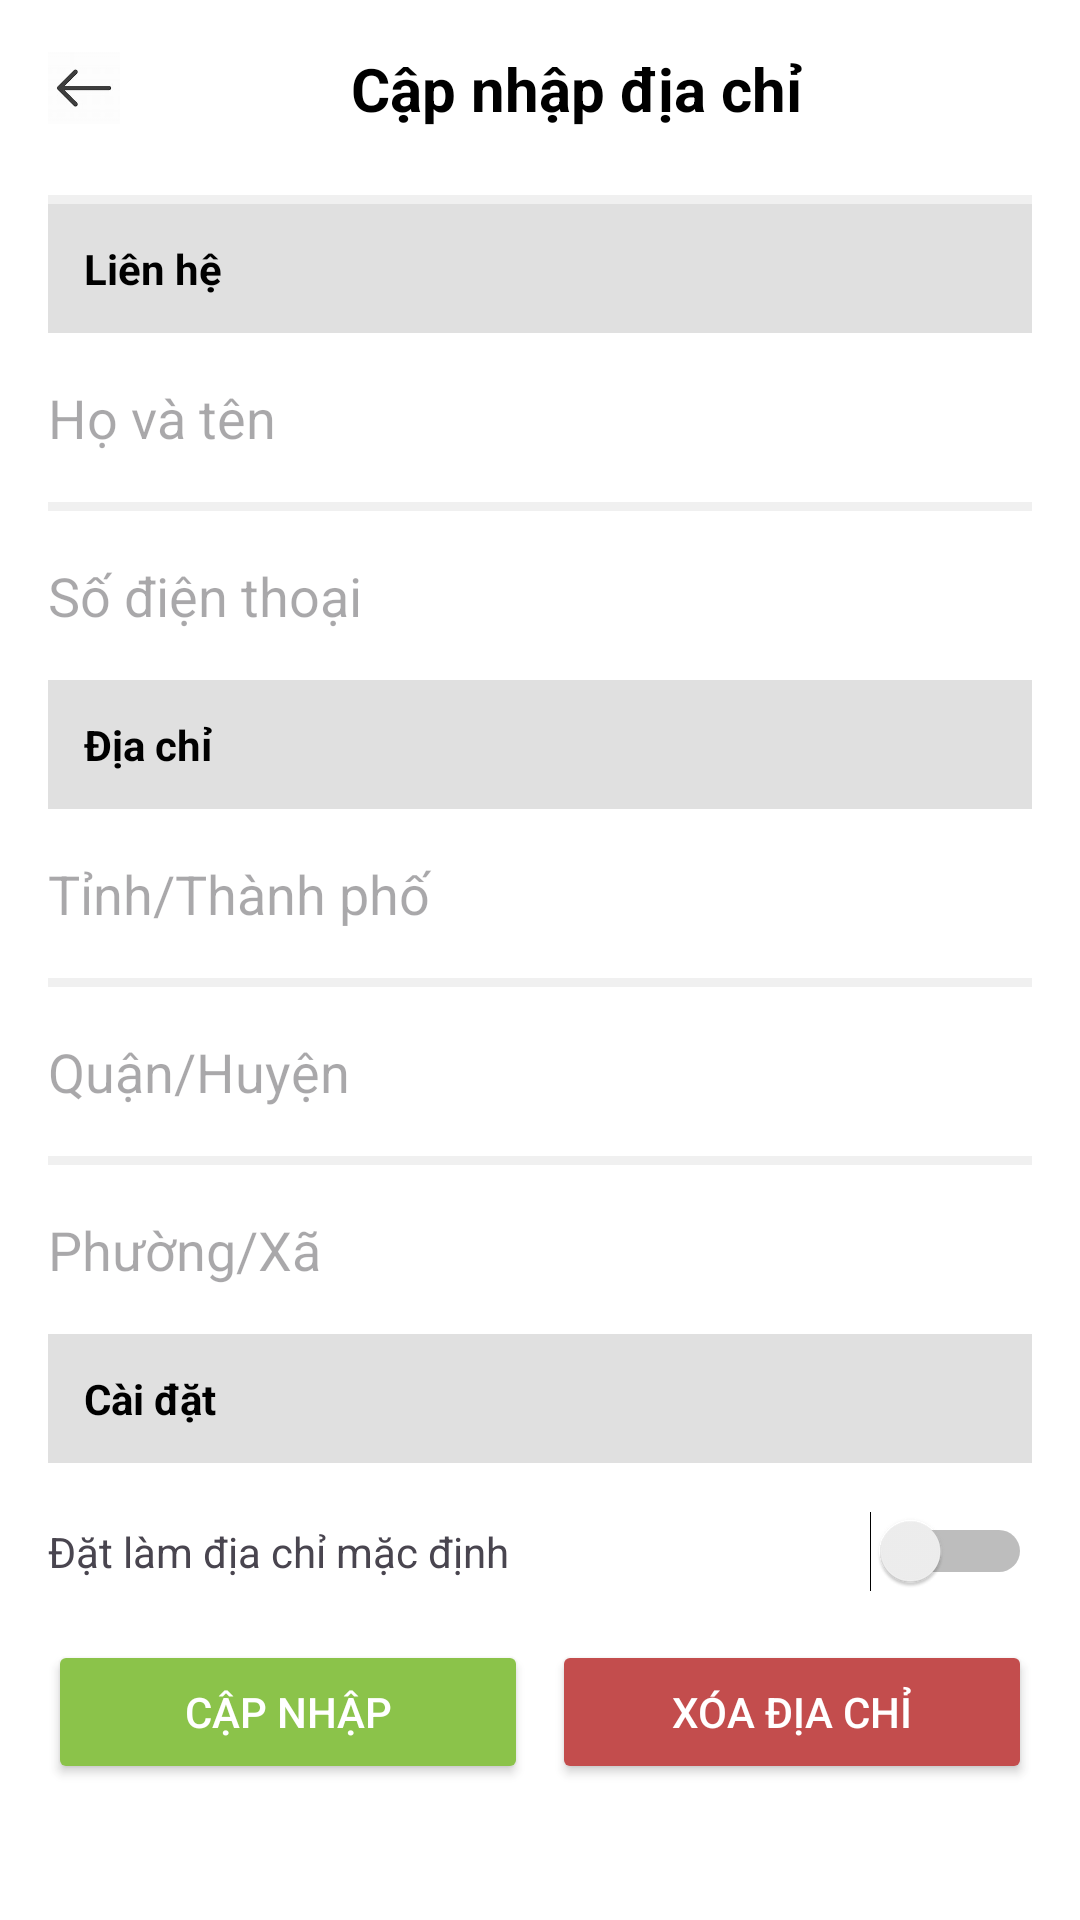

Produce the Android XML layout that renders to this screen, including the resource entries it uses.
<!-- AndroidManifest.xml: application theme Theme.PetShopApplication -->
<!-- res/layout/activity_address_update.xml -->
<LinearLayout xmlns:android="http://schemas.android.com/apk/res/android"
    android:layout_width="match_parent"
    android:layout_height="match_parent"
    android:orientation="vertical"
    android:padding="16dp">

    <LinearLayout
        android:layout_width="match_parent"
        android:layout_height="wrap_content"
        android:gravity="center_vertical"
        android:orientation="horizontal"
        android:paddingBottom="12dp">

        <ImageView
            android:id="@+id/btn_back"
            android:layout_width="24dp"
            android:layout_height="24dp"
            android:src="@drawable/ic_arrow_back" />

        <TextView
            android:layout_width="0dp"
            android:layout_height="wrap_content"
            android:layout_weight="1"
            android:gravity="center"
            android:text="Cập nhập địa chỉ"
            android:textColor="@android:color/black"
            android:textSize="20sp"
            android:textStyle="bold" />
    </LinearLayout>

    <View
        android:layout_width="match_parent"
        android:layout_height="3dp"
        android:layout_marginTop="10dp"
        android:alpha="0.5"
        android:background="#E0E0E0" />

    <TextView
        android:layout_width="match_parent"
        android:layout_height="wrap_content"
        android:layout_marginBottom="0dp"
        android:background="#E0E0E0"
        android:padding="12dp"
        android:text="Liên hệ"
        android:textColor="@android:color/black"
        android:textStyle="bold" />

    <EditText
        android:id="@+id/fullNameEditText"
        android:layout_width="match_parent"
        android:layout_height="wrap_content"
        android:background="@android:color/white"
        android:hint="Họ và tên"
        android:paddingTop="16dp"
        android:paddingBottom="16dp"
        android:textColor="#000000" />

    <View
        android:layout_width="match_parent"
        android:layout_height="3dp"
        android:alpha="0.5"
        android:background="#E0E0E0" />

    <EditText
        android:id="@+id/phoneEditText"
        android:layout_width="match_parent"
        android:layout_height="wrap_content"
        android:background="@android:color/white"
        android:hint="Số điện thoại"
        android:inputType="phone"
        android:paddingTop="16dp"
        android:paddingBottom="16dp"
        android:textColor="#090909" />

    <TextView
        android:layout_width="match_parent"
        android:layout_height="wrap_content"
        android:background="#E0E0E0"
        android:padding="12dp"
        android:text="Địa chỉ"
        android:textColor="@android:color/black"
        android:textStyle="bold" />

    <LinearLayout
        android:layout_width="match_parent"
        android:layout_height="wrap_content"
        android:orientation="vertical">

        <EditText
            android:id="@+id/citySelectButton"
            android:layout_width="match_parent"
            android:layout_height="wrap_content"
            android:background="@android:color/white"
            android:hint="Tỉnh/Thành phố"
            android:paddingTop="16dp"
            android:paddingBottom="16dp"
            android:textColor="#090909" />

        <View
            android:layout_width="match_parent"
            android:layout_height="3dp"
            android:alpha="0.5"
            android:background="#E0E0E0" />

        <EditText
            android:id="@+id/districtSelectButton"
            android:layout_width="match_parent"
            android:layout_height="wrap_content"
            android:background="@android:color/white"
            android:hint="Quận/Huyện"
            android:paddingTop="16dp"
            android:paddingBottom="16dp"
            android:textColor="#090909" />
        <View
            android:layout_width="match_parent"
            android:layout_height="3dp"
            android:alpha="0.5"
            android:background="#E0E0E0" />

        <EditText
            android:id="@+id/wardSelectButton"
            android:layout_width="match_parent"
            android:layout_height="wrap_content"
            android:background="@android:color/white"
            android:hint="Phường/Xã"
            android:paddingTop="16dp"
            android:paddingBottom="16dp"
            android:textColor="#090909" />
    </LinearLayout>

    <TextView
        android:layout_width="match_parent"
        android:layout_height="wrap_content"
        android:background="#E0E0E0"
        android:padding="12dp"
        android:text="Cài đặt"
        android:textColor="@android:color/black"
        android:textStyle="bold" />

    <LinearLayout
        android:layout_width="match_parent"
        android:layout_height="wrap_content"
        android:layout_marginTop="16dp"
        android:gravity="center_vertical"
        android:orientation="horizontal">

        <TextView
            android:layout_width="0dp"
            android:layout_height="wrap_content"
            android:layout_weight="1"
            android:text="Đặt làm địa chỉ mặc định" />

        <Switch
            android:id="@+id/defaultAddressSwitch"
            android:layout_width="wrap_content"
            android:layout_height="wrap_content" />
    </LinearLayout>

    
    <LinearLayout
        android:layout_width="match_parent"
        android:layout_height="wrap_content"
        android:orientation="horizontal"
        android:layout_marginTop="16dp">

        <Button
            android:id="@+id/updateButton"
            android:layout_width="0dp"
            android:layout_height="wrap_content"
            android:layout_weight="1"
            android:layout_marginEnd="8dp"
            android:backgroundTint="#8BC34A"
            android:text="Cập Nhập"
            android:textColor="@android:color/white" />

        <Button
            android:id="@+id/deleteButton"
            android:layout_width="0dp"
            android:layout_height="wrap_content"
            android:layout_weight="1"
            android:backgroundTint="#C34D4D"
            android:text="Xóa địa chỉ"
            android:textColor="@android:color/white" />
    </LinearLayout>
</LinearLayout>
<!-- resources referenced by this layout -->
<resources>
  <!-- drawable ic_arrow_back: jpg bitmap (drawable, 2431 bytes) -->
  <style name="Theme.PetShopApplication" parent="Base.Theme.PetShopApplication" />
  <style name="Base.Theme.PetShopApplication" parent="Theme.Material3.DayNight.NoActionBar">
          
          <item name="colorPrimary">@color/glass_blue_1</item>
          <item name="colorPrimaryVariant">@color/glass_blue_2</item>
          <item name="colorSecondary">@color/glass_link_blue</item>
          <item name="colorOnPrimary">@android:color/white</item>
          <item name="android:colorBackground">@color/glass_white_80</item>
          <item name="android:textColorPrimary">@android:color/white</item>
          <item name="android:textColorSecondary">@color/glass_white_80</item>
      </style>
  <color name="glass_blue_1">#2193b0</color>
  <color name="glass_blue_2">#6dd5ed</color>
  <color name="glass_link_blue">#B3E5FC</color>
  <color name="glass_white_80">#CCFFFFFF</color>
</resources>
